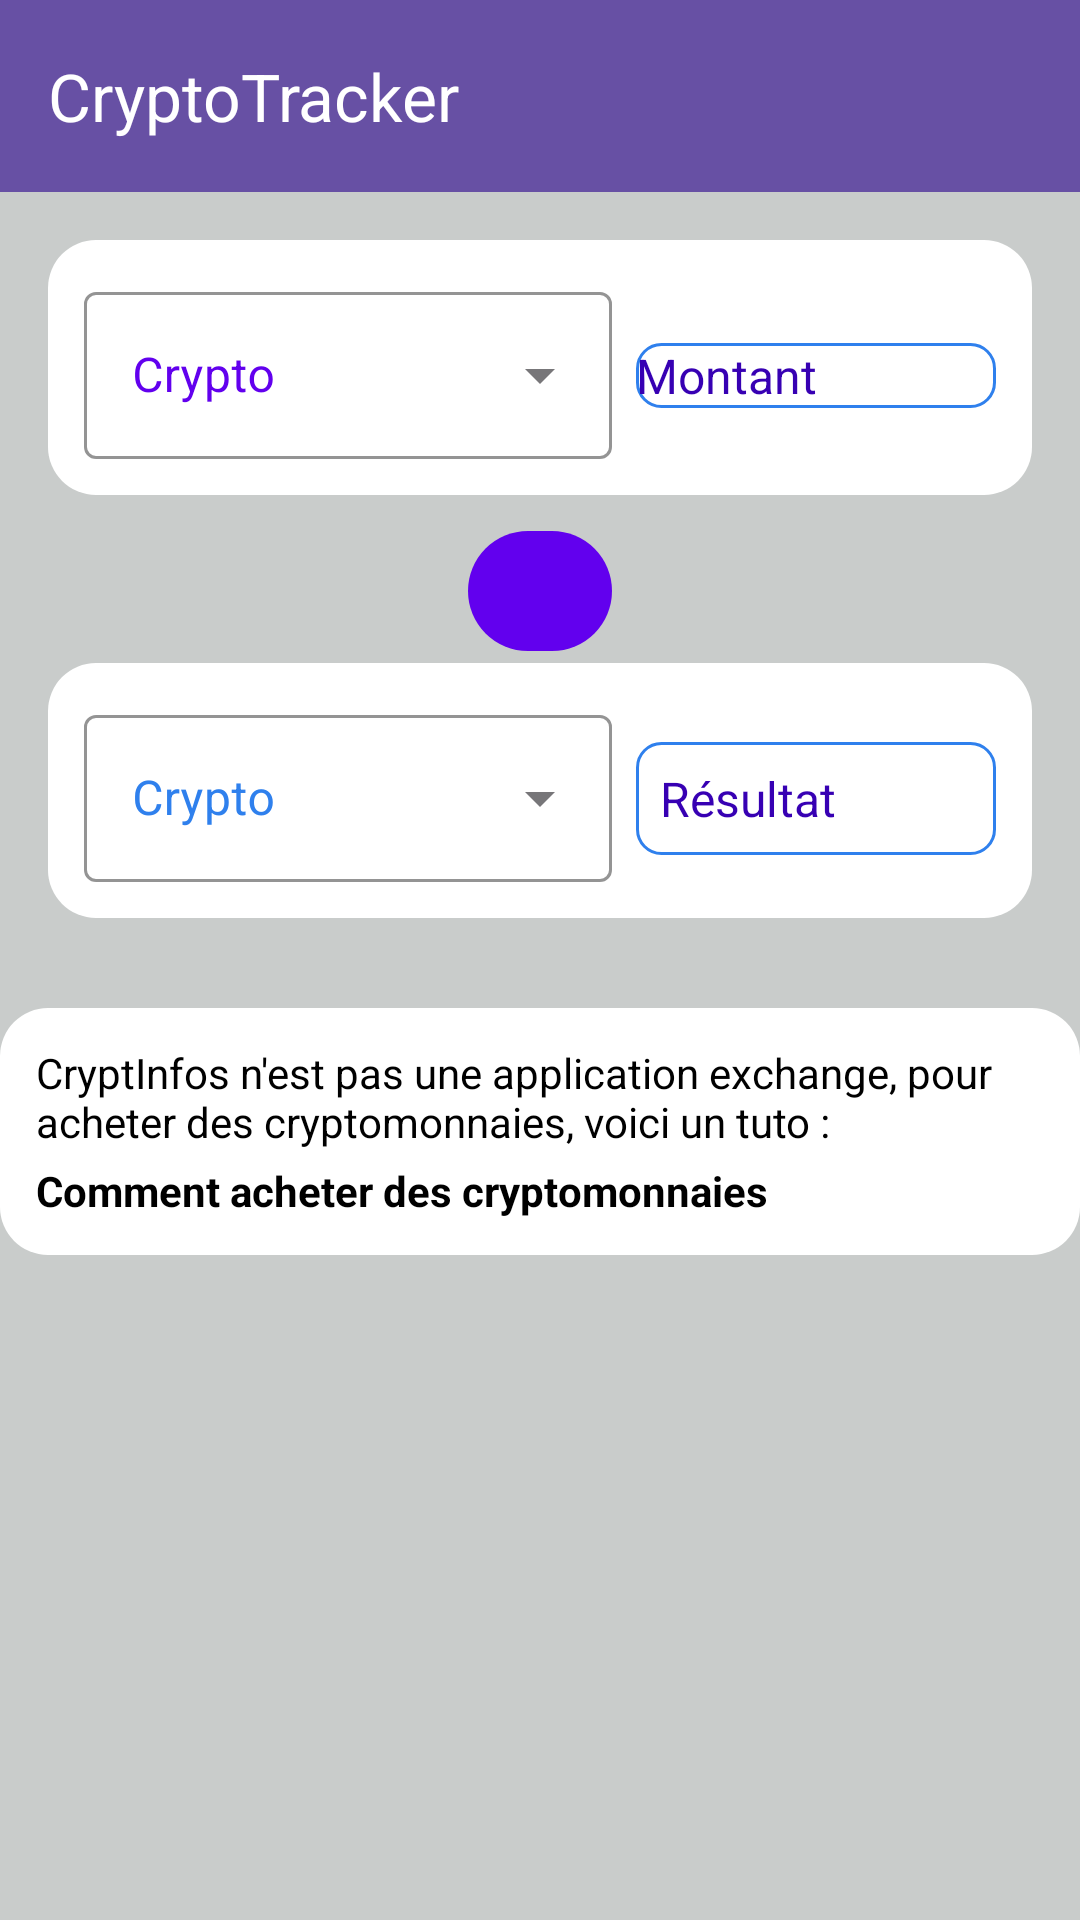

Layout XML and referenced resources for this Android screen:
<!-- AndroidManifest.xml: application theme Theme.CryptInfos -->
<!-- res/layout/convert_layout.xml -->
<?xml version="1.0" encoding="utf-8"?>
<androidx.constraintlayout.widget.ConstraintLayout
    xmlns:android="http://schemas.android.com/apk/res/android"
    xmlns:app="http://schemas.android.com/apk/res-auto"
    xmlns:tools="http://schemas.android.com/tools"
    android:layout_width="match_parent"
    android:layout_height="match_parent"
    android:background="@color/background"
    tools:context=".ConvertActivity">

    
    <include layout="@layout/toolbar" />

    
    <LinearLayout
        android:id="@+id/linear1"
        android:layout_width="0dp"
        android:layout_height="wrap_content"
        android:layout_marginStart="16dp"
        android:layout_marginEnd="16dp"
        android:layout_marginTop="16dp"
        android:layout_marginBottom="8dp"
        android:orientation="horizontal"
        android:background="@drawable/item_background_crypto_activity"
        android:padding="12dp"
        app:layout_constraintTop_toBottomOf="@id/toolbar"
        app:layout_constraintStart_toStartOf="parent"
        app:layout_constraintEnd_toEndOf="parent">

        <com.google.android.material.textfield.TextInputLayout
            android:id="@+id/textInputLayout1"
            style="@style/Widget.MaterialComponents.TextInputLayout.OutlinedBox.ExposedDropdownMenu"
            android:layout_width="0dp"
            android:layout_height="wrap_content"
            android:layout_weight="1"
            android:hint="Crypto"
            android:textColorHint="@color/primary2"
            app:boxStrokeColor="@color/primary2"
            app:hintTextColor="@color/primary2">

            <AutoCompleteTextView
                android:id="@+id/spinner1"
                android:layout_width="match_parent"
                android:layout_height="wrap_content"
                android:inputType="none"
                android:textColor="@color/black"
                android:textSize="16sp"/>

        </com.google.android.material.textfield.TextInputLayout>

        <EditText
            android:id="@+id/editTextNumber1"
            android:layout_width="120dp"
            android:layout_height="wrap_content"
            android:layout_marginStart="8dp"
            android:hint="Montant"
            android:inputType="numberDecimal"
            android:textColor="@color/black"
            android:textSize="16sp"
            android:background="@drawable/edittext_background"
            android:textColorHint="@color/primary_dark"/>

    </LinearLayout>

    
    <com.google.android.material.button.MaterialButton
        android:id="@+id/switchButton"
        android:layout_width="48dp"
        android:layout_height="48dp"
        android:onClick="switchCrypto"
        app:icon="@drawable/fleche"
        app:iconTint="@color/white"
        app:backgroundTint="@color/primary2"
        app:cornerRadius="24dp"
        app:elevation="4dp"
        app:layout_constraintTop_toBottomOf="@id/linear1"
        app:layout_constraintStart_toStartOf="parent"
        app:layout_constraintEnd_toEndOf="parent"
        android:layout_marginTop="8dp"
        android:paddingLeft="15dp"
        android:layout_marginBottom="8dp"/>

    
    <LinearLayout
        android:id="@+id/linear2"
        android:layout_width="0dp"
        android:layout_height="wrap_content"
        android:layout_marginStart="16dp"
        android:layout_marginEnd="16dp"
        android:layout_marginBottom="16dp"
        android:orientation="horizontal"
        android:background="@drawable/item_background_crypto_activity"
        android:padding="12dp"
        app:layout_constraintTop_toBottomOf="@id/switchButton"
        app:layout_constraintStart_toStartOf="parent"
        app:layout_constraintEnd_toEndOf="parent">

        <com.google.android.material.textfield.TextInputLayout
            android:id="@+id/textInputLayout2"
            style="@style/Widget.MaterialComponents.TextInputLayout.OutlinedBox.ExposedDropdownMenu"
            android:layout_width="0dp"
            android:layout_height="wrap_content"
            android:layout_weight="1"
            android:hint="Crypto"
            android:textColorHint="@color/primary"
            app:boxStrokeColor="@color/primary"
            app:hintTextColor="@color/primary">

            <AutoCompleteTextView
                android:id="@+id/spinner2"
                android:layout_width="match_parent"
                android:layout_height="wrap_content"
                android:inputType="none"
                android:textColor="@color/black"
                android:textSize="16sp"/>

        </com.google.android.material.textfield.TextInputLayout>

        <TextView
            android:id="@+id/editTextNumber2"
            android:layout_width="120dp"
            android:layout_height="wrap_content"
            android:layout_marginStart="8dp"
            android:hint="Résultat"
            android:textColor="@color/black"
            android:textSize="16sp"
            android:background="@drawable/edittext_background"
            android:textColorHint="@color/primary_dark"
            android:padding="8dp"/>

    </LinearLayout>

    <LinearLayout
        android:layout_width="wrap_content"
        android:layout_height="wrap_content"
        android:orientation="vertical"
        android:background="@drawable/item_background_crypto_activity"
        android:layout_marginTop="30dp"
        app:layout_constraintTop_toBottomOf="@id/linear2"
        app:layout_constraintStart_toStartOf="parent"
        app:layout_constraintEnd_toEndOf="parent">

        <TextView
            android:id="@+id/textViewAide"
            android:layout_width="wrap_content"
            android:layout_height="wrap_content"
            android:textColor="@color/black"
            android:text="CryptInfos n'est pas une application exchange, pour acheter des cryptomonnaies, voici un tuto :" />

        <TextView
            android:id="@+id/lienAcheterCrytpo"
            android:layout_width="wrap_content"
            android:layout_height="wrap_content"
            android:text="Comment acheter des cryptomonnaies"
            android:textColor="@color/black"
            android:textSize="14sp"
            android:layout_marginTop="4dp"
            android:textStyle="bold" />
    </LinearLayout>

</androidx.constraintlayout.widget.ConstraintLayout>
<!-- res/layout/toolbar.xml (included above) -->
<?xml version="1.0" encoding="utf-8"?>
<androidx.appcompat.widget.Toolbar
    xmlns:android="http://schemas.android.com/apk/res/android"
    xmlns:app="http://schemas.android.com/apk/res-auto"
    android:id="@+id/toolbar"
    android:layout_width="0dp"
    android:layout_height="?attr/actionBarSize"
    android:background="?attr/colorPrimary"
    android:theme="@style/ThemeOverlay.AppCompat.Dark.ActionBar"
    app:title="CryptoTracker"
    app:layout_constraintTop_toTopOf="parent"
    app:layout_constraintStart_toStartOf="parent"
    app:layout_constraintEnd_toEndOf="parent">

</androidx.appcompat.widget.Toolbar>
<!-- resources referenced by this layout -->
<resources>
  <color name="background">#C9CCCB</color>
  <color name="black">#FF000000</color>
  <color name="primary">#2F80ED</color>
  <color name="primary2">#6200EE</color>
  <color name="primary_dark">#3700B3</color>
  <color name="white">#FFFFFFFF</color>
  <!-- drawable edittext_background (drawable) -->
  <?xml version="1.0" encoding="utf-8"?>
  <shape xmlns:android="http://schemas.android.com/apk/res/android">
      <solid android:color="@android:color/transparent"/>
      <stroke android:width="1dp" android:color="@color/primary"/>
      <corners android:radius="8dp"/>
  </shape>
  <!-- drawable item_background_crypto_activity (drawable) -->
  <?xml version="1.0" encoding="utf-8"?>
  <shape xmlns:android="http://schemas.android.com/apk/res/android"
      android:shape="rectangle">
      <solid android:color="@android:color/white"/>
      <corners android:radius="16dp"/>
      <padding android:left="12dp" android:top="12dp" android:right="12dp" android:bottom="12dp"/>
      <elevation android:height="4dp"/>
  </shape>
  <style name="Theme.CryptInfos" parent="Base.Theme.CryptInfos" />
  <style name="Base.Theme.CryptInfos" parent="Theme.Material3.DayNight.NoActionBar">
          
          
      </style>
</resources>
